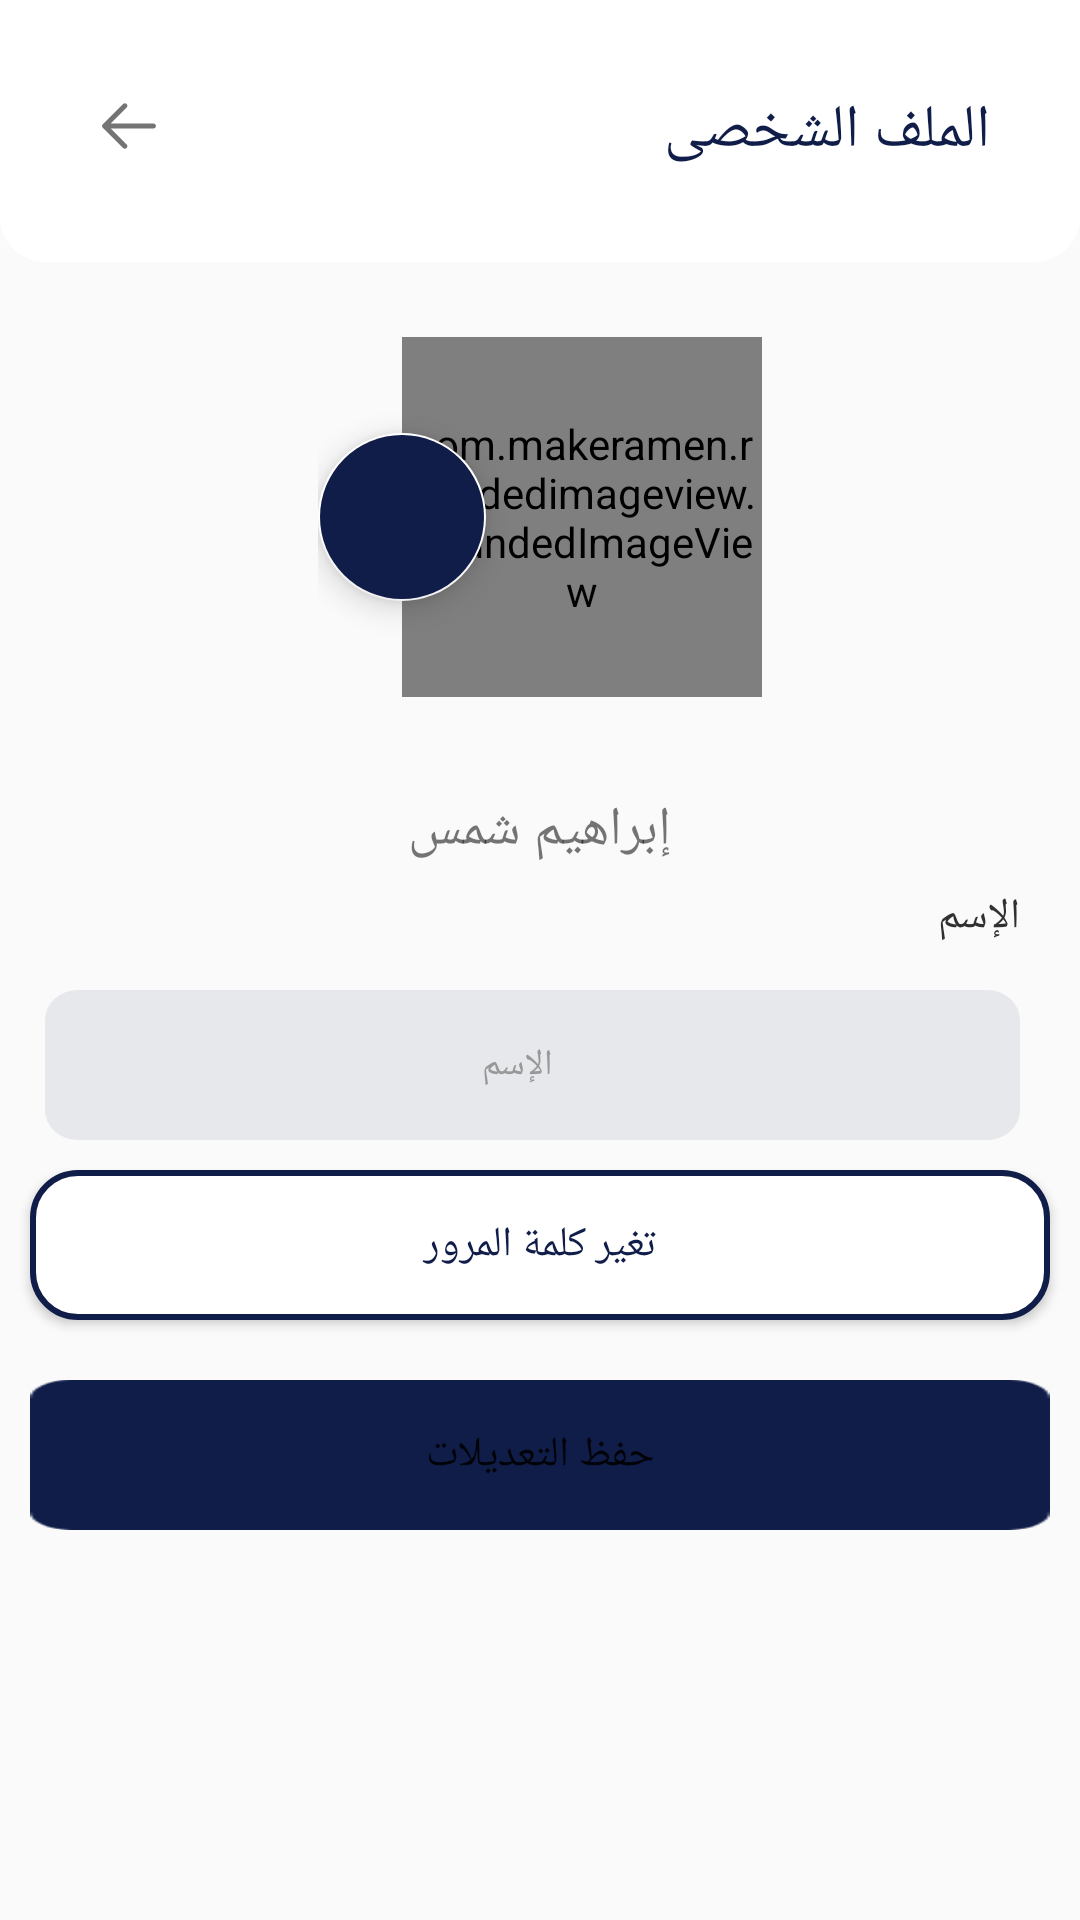

Here is an Android app screen rendered from its layout file. Give the layout XML and the strings, colors and styles it references.
<!-- AndroidManifest.xml: application theme AppTheme -->
<!-- res/layout/activity_profile.xml -->
<?xml version="1.0" encoding="utf-8"?>
<layout xmlns:android="http://schemas.android.com/apk/res/android"
    xmlns:app="http://schemas.android.com/apk/res-auto">
    <LinearLayout

        android:background="@color/pdlg_color_white"
        android:layout_width="match_parent"
        android:layout_height="match_parent"
        android:orientation="vertical">
        <RelativeLayout
            android:layout_width="match_parent"
            android:layout_height="wrap_content"
            android:padding="30dp"
            android:background="@drawable/profile_top_bar">
            <TextView
                android:layout_width="wrap_content"
                android:layout_height="wrap_content"
                android:text="@string/profile"
                android:fontFamily="@font/jf_flat_medium"
                android:textSize="20dp"
                android:textColor="@color/colorPrimaryDark"
                android:layout_alignParentRight="true"/>
            <ImageView
                android:layout_width="wrap_content"
                android:layout_height="wrap_content"
                android:src="@drawable/back_ion"
                android:layout_alignParentLeft="true"/>
        </RelativeLayout>
        <RelativeLayout
            android:layout_width="match_parent"
            android:layout_height="wrap_content">
                <RelativeLayout
                    android:padding="1dp"
                    android:layout_width="150dp"
                    android:layout_centerHorizontal="true"
                    android:layout_margin="10dp"
                    android:layout_height="150dp">
                   <com.makeramen.roundedimageview.RoundedImageView
                       android:layout_width="120dp"
                       android:layout_alignParentRight="true"
                       android:layout_centerVertical="true"
                       android:layout_height="120dp"
                       android:scaleType="fitXY"
                       app:riv_corner_radius="15dip"
                       app:riv_corner_radius_bottom_left="5dp"
                       app:riv_corner_radius_top_left="5dp"
                       app:riv_corner_radius_bottom_right="5dp"
                       app:riv_corner_radius_top_right="5dp"
                       android:id="@+id/profileImage"
                       android:src="@drawable/joey"/>

                    <com.google.android.material.floatingactionbutton.FloatingActionButton
                        android:id="@+id/changeImageButton"
                        android:layout_width="wrap_content"
                        android:layout_height="wrap_content"
                        android:layout_alignParentLeft="true"
                        android:layout_centerVertical="true"
                        android:backgroundTint="@color/colorPrimary"
                        android:src="@drawable/cam"
                        app:backgroundTint="@android:color/white" />
                </RelativeLayout>

        </RelativeLayout>

        <TextView
            android:layout_width="wrap_content"
            android:layout_height="wrap_content"
            android:layout_gravity="center"
            android:layout_margin="7dp"
            android:fontFamily="@font/jf_flat_medium"
            android:gravity="center"
            android:text="إبراهيم شمس"
            android:textSize="18dp" />

        <LinearLayout
            android:layout_width="match_parent"
            android:layout_height="match_parent"
            android:orientation="vertical">

            <TextView
                android:layout_width="match_parent"
                android:layout_height="wrap_content"

                android:layout_marginEnd="20dp"
                android:fontFamily="@font/jf_flat_medium"
                android:text="@string/app_userName"
                android:textColor="#303030"
                android:textSize="14sp" />

            <EditText
                android:id="@+id/username"
                android:layout_width="match_parent"
                android:layout_height="wrap_content"
                android:layout_marginStart="15dp"
                android:layout_marginTop="15sp"
                android:layout_marginEnd="20dp"
                android:background="@drawable/edit_box"
                android:fontFamily="@font/jf_flat_medium"
                android:gravity="center"
                android:hint="@string/app_userName"
                android:paddingEnd="10dp"
                android:textColorHint="#989898"
                android:textSize="12sp" />



            <Button

                android:layout_width="match_parent"
                android:layout_height="50dp"
                android:layout_gravity="center"
                android:layout_margin="10dp"
                android:layout_marginBottom="15sp"
                android:background="@drawable/changepassword"
                android:fontFamily="@font/jf_flat_medium"
                android:padding="7dp"
                android:text="@string/changePassword"
                android:textColor="@color/colorPrimary"
                android:textSize="14sp" />

            <Button

                android:id="@+id/saveChange"
                android:layout_width="match_parent"
                android:layout_height="50dp"
                android:layout_gravity="center"
                android:layout_margin="10dp"
                android:layout_marginBottom="15sp"
                android:background="@drawable/login"
                android:fontFamily="@font/jf_flat_medium"
                android:padding="7dp"
                android:text="@string/save_change"
                android:textColor="@color/pdlg_color_white"
                android:textSize="14sp" />
        </LinearLayout>

    </LinearLayout>
</layout>
<!-- resources referenced by this layout -->
<resources>
  <color name="colorPrimary">#101D49</color>
  <color name="colorPrimaryDark">#101D49</color>
  <!-- drawable back_ion: png bitmap (drawable-hdpi, 390 bytes) -->
  <!-- drawable changepassword (drawable) -->
  <?xml version="1.0" encoding="utf-8"?>
  <shape android:shape="rectangle" xmlns:android="http://schemas.android.com/apk/res/android">
  
      <padding android:bottom="2dp" android:left="2dp" android:right="2dp"
          android:top="2dp"/>
      <corners android:radius="15dp"/>
      <stroke android:color="@color/colorPrimary" android:width="2dp"/>
      <solid android:color="@android:color/white"/>
  </shape>
  <!-- drawable edit_box: png bitmap (drawable-hdpi, 1701 bytes) -->
  <!-- drawable joey: jpg bitmap (drawable, 84499 bytes) -->
  <!-- drawable login: png bitmap (drawable-hdpi, 769 bytes) -->
  <!-- drawable profile_top_bar (drawable) -->
  <?xml version="1.0" encoding="utf-8"?>
  <shape android:shape="rectangle" xmlns:android="http://schemas.android.com/apk/res/android">
  
      <corners android:bottomLeftRadius="15dp"
          android:bottomRightRadius="15dp"/>
      <solid android:color="@android:color/white"/>
  </shape>
  <string name="app_userName">الإسم</string>
  <string name="changePassword">تغير كلمة المرور</string>
  <string name="profile">الملف الشخصى</string>
  <string name="save_change">حفظ التعديلات</string>
  <style name="AppTheme" parent="Theme.AppCompat.Light.NoActionBar">
          <item name="colorPrimary">@color/colorPrimary</item>
          <item name="colorPrimaryDark">@color/colorPrimaryDark</item>
          <item name="colorAccent">@color/colorAccent</item>
          <item name="android:navigationBarColor">@color/colorPrimary</item>
  
      </style>
  <color name="colorAccent">#101D49</color>
</resources>
